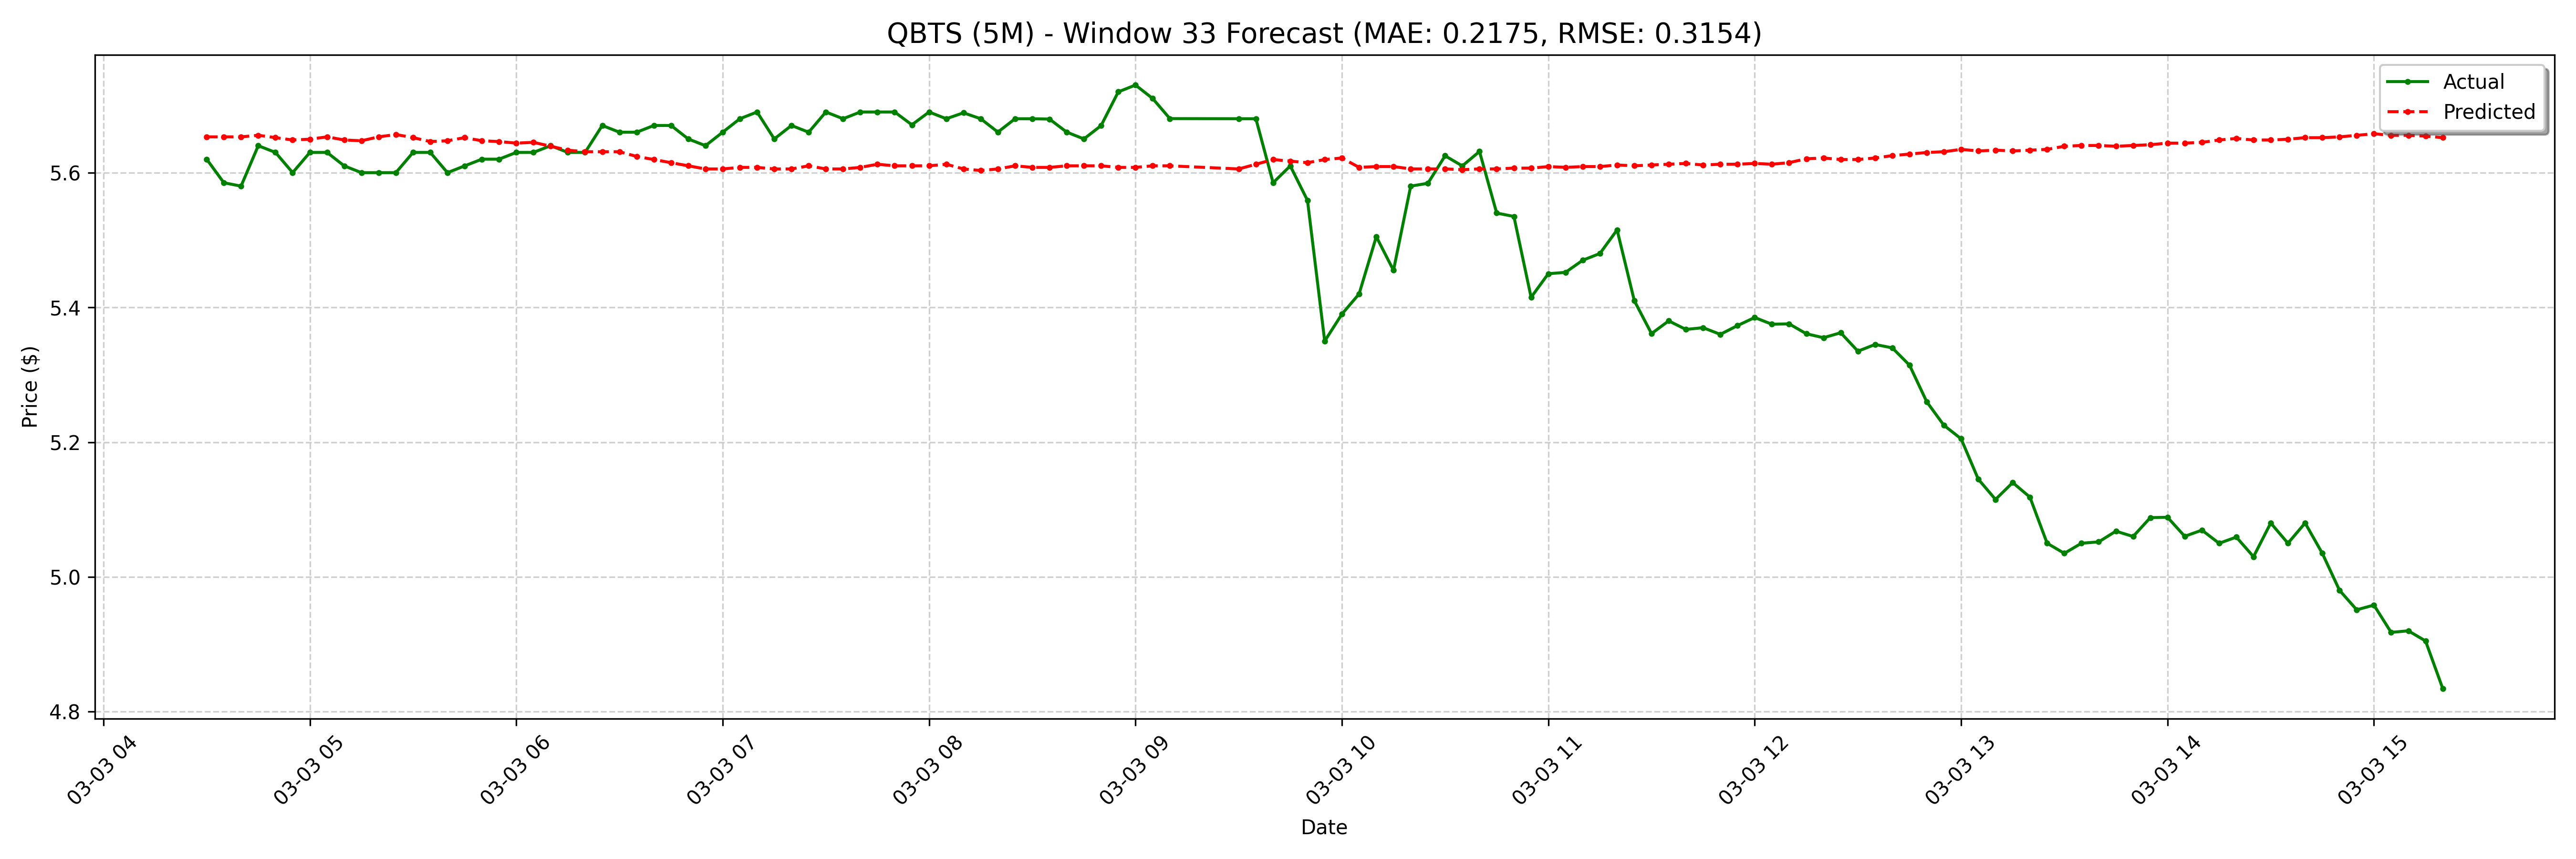

The data file committed next to this chart (first rows):
date, actual, forecast
2025-03-03 04:30:00-05:00, 5.62, 5.653
2025-03-03 04:35:00-05:00, 5.585, 5.653
2025-03-03 04:40:00-05:00, 5.58, 5.653
2025-03-03 04:45:00-05:00, 5.64, 5.655
2025-03-03 04:50:00-05:00, 5.63, 5.652
2025-03-03 04:55:00-05:00, 5.6, 5.648
2025-03-03 05:00:00-05:00, 5.63, 5.65
2025-03-03 05:05:00-05:00, 5.63, 5.653
2025-03-03 05:10:00-05:00, 5.61, 5.648
2025-03-03 05:15:00-05:00, 5.6, 5.647
2025-03-03 05:20:00-05:00, 5.6, 5.653
2025-03-03 05:25:00-05:00, 5.6, 5.657
2025-03-03 05:30:00-05:00, 5.63, 5.652
2025-03-03 05:35:00-05:00, 5.63, 5.646
2025-03-03 05:40:00-05:00, 5.6, 5.647
2025-03-03 05:45:00-05:00, 5.61, 5.652
2025-03-03 05:50:00-05:00, 5.62, 5.647
2025-03-03 05:55:00-05:00, 5.62, 5.646
2025-03-03 06:00:00-05:00, 5.63, 5.644
2025-03-03 06:05:00-05:00, 5.63, 5.645
2025-03-03 06:10:00-05:00, 5.64, 5.639
2025-03-03 06:15:00-05:00, 5.63, 5.633
2025-03-03 06:20:00-05:00, 5.63, 5.631
2025-03-03 06:25:00-05:00, 5.67, 5.631
2025-03-03 06:30:00-05:00, 5.66, 5.631
2025-03-03 06:35:00-05:00, 5.66, 5.624
2025-03-03 06:40:00-05:00, 5.67, 5.619
2025-03-03 06:45:00-05:00, 5.67, 5.615
2025-03-03 06:50:00-05:00, 5.65, 5.61
2025-03-03 06:55:00-05:00, 5.64, 5.605
2025-03-03 07:00:00-05:00, 5.66, 5.605
2025-03-03 07:05:00-05:00, 5.68, 5.608
2025-03-03 07:10:00-05:00, 5.69, 5.608
2025-03-03 07:15:00-05:00, 5.65, 5.605
2025-03-03 07:20:00-05:00, 5.67, 5.605
2025-03-03 07:25:00-05:00, 5.66, 5.61
2025-03-03 07:30:00-05:00, 5.69, 5.605
2025-03-03 07:35:00-05:00, 5.68, 5.605
2025-03-03 07:40:00-05:00, 5.69, 5.608
2025-03-03 07:45:00-05:00, 5.69, 5.612
2025-03-03 07:50:00-05:00, 5.69, 5.61
2025-03-03 07:55:00-05:00, 5.671, 5.61
2025-03-03 08:00:00-05:00, 5.69, 5.61
2025-03-03 08:05:00-05:00, 5.68, 5.612
2025-03-03 08:10:00-05:00, 5.689, 5.605
2025-03-03 08:15:00-05:00, 5.68, 5.603
2025-03-03 08:20:00-05:00, 5.66, 5.605
2025-03-03 08:25:00-05:00, 5.68, 5.61
2025-03-03 08:30:00-05:00, 5.68, 5.608
2025-03-03 08:35:00-05:00, 5.679, 5.608
2025-03-03 08:40:00-05:00, 5.66, 5.61
2025-03-03 08:45:00-05:00, 5.65, 5.61
2025-03-03 08:50:00-05:00, 5.67, 5.61
2025-03-03 08:55:00-05:00, 5.72, 5.608
2025-03-03 09:00:00-05:00, 5.73, 5.608
2025-03-03 09:05:00-05:00, 5.71, 5.61
2025-03-03 09:10:00-05:00, 5.68, 5.61
2025-03-03 09:30:00-05:00, 5.68, 5.605
2025-03-03 09:35:00-05:00, 5.68, 5.612
2025-03-03 09:40:00-05:00, 5.585, 5.619
... 68 more rows
